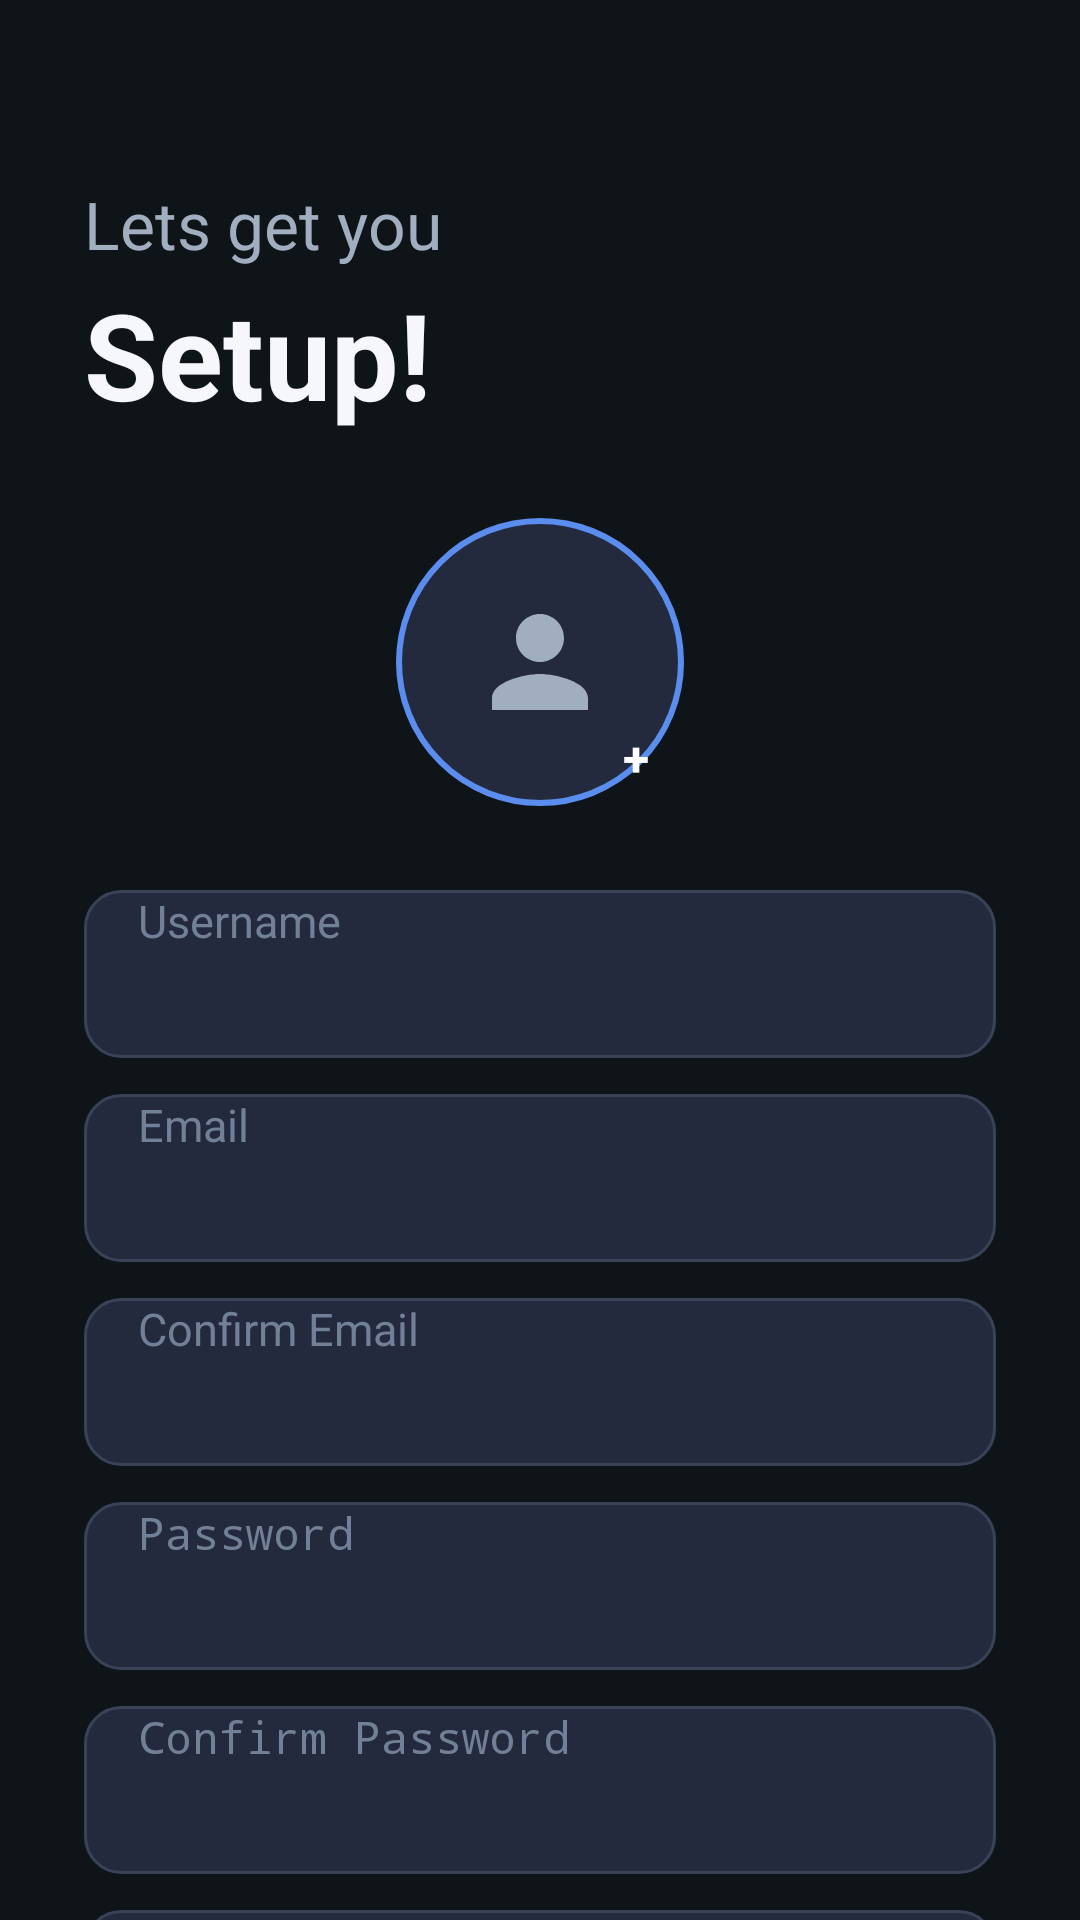

The Android layout XML behind this screen, and the referenced resources:
<!-- AndroidManifest.xml: application theme Theme.LearningAssistant -->
<!-- res/layout/activity_signup.xml -->
<?xml version="1.0" encoding="utf-8"?>
<androidx.core.widget.NestedScrollView xmlns:android="http://schemas.android.com/apk/res/android"
    android:layout_width="match_parent"
    android:layout_height="match_parent"
    android:background="@color/background"
    android:fillViewport="true">

    <LinearLayout
        android:layout_width="match_parent"
        android:layout_height="wrap_content"
        android:orientation="vertical"
        android:paddingStart="28dp"
        android:paddingEnd="28dp"
        android:paddingTop="60dp"
        android:paddingBottom="40dp">

        <TextView
            android:layout_width="wrap_content"
            android:layout_height="wrap_content"
            android:text="Lets get you"
            android:textColor="@color/text_secondary"
            android:textSize="22sp" />

        <TextView
            android:layout_width="wrap_content"
            android:layout_height="wrap_content"
            android:layout_marginTop="2dp"
            android:text="Setup!"
            android:textColor="@color/text_primary"
            android:textSize="40sp"
            android:textStyle="bold" />

        <FrameLayout
            android:layout_width="96dp"
            android:layout_height="96dp"
            android:layout_gravity="center"
            android:layout_marginTop="28dp">

            <View
                android:layout_width="match_parent"
                android:layout_height="match_parent"
                android:background="@drawable/bg_profile_circle" />

            <ImageView
                android:layout_width="48dp"
                android:layout_height="48dp"
                android:layout_gravity="center"
                android:src="@drawable/ic_person"
                android:contentDescription="Profile" />

            <TextView
                android:layout_width="24dp"
                android:layout_height="24dp"
                android:layout_gravity="bottom|end"
                android:layout_marginEnd="4dp"
                android:layout_marginBottom="4dp"
                android:background="@drawable/bg_ai_badge"
                android:gravity="center"
                android:text="+"
                android:textColor="@color/white"
                android:textSize="16sp"
                android:textStyle="bold" />

        </FrameLayout>

        <EditText
            android:id="@+id/usernameInput"
            android:layout_width="match_parent"
            android:layout_height="56dp"
            android:layout_marginTop="28dp"
            android:background="@drawable/bg_input"
            android:hint="@string/hint_username"
            android:inputType="text"
            android:paddingStart="18dp"
            android:paddingEnd="18dp"
            android:textColor="@color/text_primary"
            android:textColorHint="@color/text_muted"
            android:textSize="15sp"
            android:autofillHints="username" />

        <EditText
            android:id="@+id/emailInput"
            android:layout_width="match_parent"
            android:layout_height="56dp"
            android:layout_marginTop="12dp"
            android:background="@drawable/bg_input"
            android:hint="@string/hint_email"
            android:inputType="textEmailAddress"
            android:paddingStart="18dp"
            android:paddingEnd="18dp"
            android:textColor="@color/text_primary"
            android:textColorHint="@color/text_muted"
            android:textSize="15sp"
            android:autofillHints="emailAddress" />

        <EditText
            android:id="@+id/confirmEmailInput"
            android:layout_width="match_parent"
            android:layout_height="56dp"
            android:layout_marginTop="12dp"
            android:background="@drawable/bg_input"
            android:hint="@string/hint_confirm_email"
            android:inputType="textEmailAddress"
            android:paddingStart="18dp"
            android:paddingEnd="18dp"
            android:textColor="@color/text_primary"
            android:textColorHint="@color/text_muted"
            android:textSize="15sp" />

        <EditText
            android:id="@+id/passwordInput"
            android:layout_width="match_parent"
            android:layout_height="56dp"
            android:layout_marginTop="12dp"
            android:background="@drawable/bg_input"
            android:hint="@string/hint_password"
            android:inputType="textPassword"
            android:paddingStart="18dp"
            android:paddingEnd="18dp"
            android:textColor="@color/text_primary"
            android:textColorHint="@color/text_muted"
            android:textSize="15sp"
            android:autofillHints="password" />

        <EditText
            android:id="@+id/confirmPasswordInput"
            android:layout_width="match_parent"
            android:layout_height="56dp"
            android:layout_marginTop="12dp"
            android:background="@drawable/bg_input"
            android:hint="@string/hint_confirm_password"
            android:inputType="textPassword"
            android:paddingStart="18dp"
            android:paddingEnd="18dp"
            android:textColor="@color/text_primary"
            android:textColorHint="@color/text_muted"
            android:textSize="15sp" />

        <EditText
            android:id="@+id/phoneInput"
            android:layout_width="match_parent"
            android:layout_height="56dp"
            android:layout_marginTop="12dp"
            android:background="@drawable/bg_input"
            android:hint="@string/hint_phone"
            android:inputType="phone"
            android:paddingStart="18dp"
            android:paddingEnd="18dp"
            android:textColor="@color/text_primary"
            android:textColorHint="@color/text_muted"
            android:textSize="15sp"
            android:autofillHints="phone" />

        <Button
            android:id="@+id/createAccountButton"
            android:layout_width="match_parent"
            android:layout_height="56dp"
            android:layout_marginTop="28dp"
            android:background="@drawable/bg_button_primary"
            android:text="@string/btn_create_account"
            android:textAllCaps="false"
            android:textColor="@color/black"
            android:textSize="16sp"
            android:textStyle="bold" />

    </LinearLayout>

</androidx.core.widget.NestedScrollView>
<!-- resources referenced by this layout -->
<resources>
  <color name="background">#0F1419</color>
  <color name="black">#000000</color>
  <color name="text_muted">#718096</color>
  <color name="text_primary">#F5F7FA</color>
  <color name="text_secondary">#A0AEC0</color>
  <color name="white">#FFFFFF</color>
  <!-- drawable bg_button_primary (drawable) -->
  <?xml version="1.0" encoding="utf-8"?>
  <selector xmlns:android="http://schemas.android.com/apk/res/android">
      <item android:state_pressed="true">
          <shape android:shape="rectangle">
              <solid android:color="@color/accent_dark" />
              <corners android:radius="14dp" />
          </shape>
      </item>
      <item>
          <shape android:shape="rectangle">
              <solid android:color="@color/accent" />
              <corners android:radius="14dp" />
          </shape>
      </item>
  </selector>
  <!-- drawable bg_input (drawable) -->
  <?xml version="1.0" encoding="utf-8"?>
  <shape xmlns:android="http://schemas.android.com/apk/res/android"
      android:shape="rectangle">
      <solid android:color="@color/input_background" />
      <stroke android:width="1dp" android:color="@color/input_stroke" />
      <corners android:radius="12dp" />
  </shape>
  <!-- drawable bg_profile_circle (drawable) -->
  <?xml version="1.0" encoding="utf-8"?>
  <shape xmlns:android="http://schemas.android.com/apk/res/android"
      android:shape="oval">
      <solid android:color="@color/surface_elevated" />
      <stroke android:width="2dp" android:color="@color/primary" />
  </shape>
  <!-- drawable ic_person (drawable) -->
  <?xml version="1.0" encoding="utf-8"?>
  <vector xmlns:android="http://schemas.android.com/apk/res/android"
      android:width="24dp"
      android:height="24dp"
      android:viewportWidth="24"
      android:viewportHeight="24">
      <path
          android:pathData="M12,12c2.21,0 4,-1.79 4,-4s-1.79,-4 -4,-4 -4,1.79 -4,4 1.79,4 4,4zM12,14c-2.67,0 -8,1.34 -8,4v2h16v-2c0,-2.66 -5.33,-4 -8,-4z"
          android:fillColor="@color/text_secondary" />
  </vector>
  <string name="btn_create_account">Create new Account</string>
  <string name="hint_confirm_email">Confirm Email</string>
  <string name="hint_confirm_password">Confirm Password</string>
  <string name="hint_email">Email</string>
  <string name="hint_password">Password</string>
  <string name="hint_phone">Phone Number</string>
  <string name="hint_username">Username</string>
  <style name="Theme.LearningAssistant" parent="Theme.MaterialComponents.DayNight.NoActionBar">
          <item name="colorPrimary">@color/primary</item>
          <item name="colorPrimaryDark">@color/primary_dark</item>
          <item name="colorAccent">@color/accent</item>
          <item name="android:windowBackground">@color/background</item>
          <item name="android:statusBarColor" tools:targetApi="l">@color/background</item>
          <item name="android:navigationBarColor" tools:targetApi="l">@color/background</item>
          <item name="android:windowLightStatusBar" tools:targetApi="m">false</item>
          <item name="android:textColorPrimary">@color/text_primary</item>
          <item name="android:textColorSecondary">@color/text_secondary</item>
      </style>
  <color name="accent_dark">#22C55E</color>
  <color name="accent">#4ADE80</color>
  <color name="input_background">#242A3D</color>
  <color name="input_stroke">#3A4257</color>
  <color name="surface_elevated">#242A3D</color>
  <color name="primary">#5B8DEF</color>
  <color name="primary_dark">#3D6BC4</color>
</resources>
